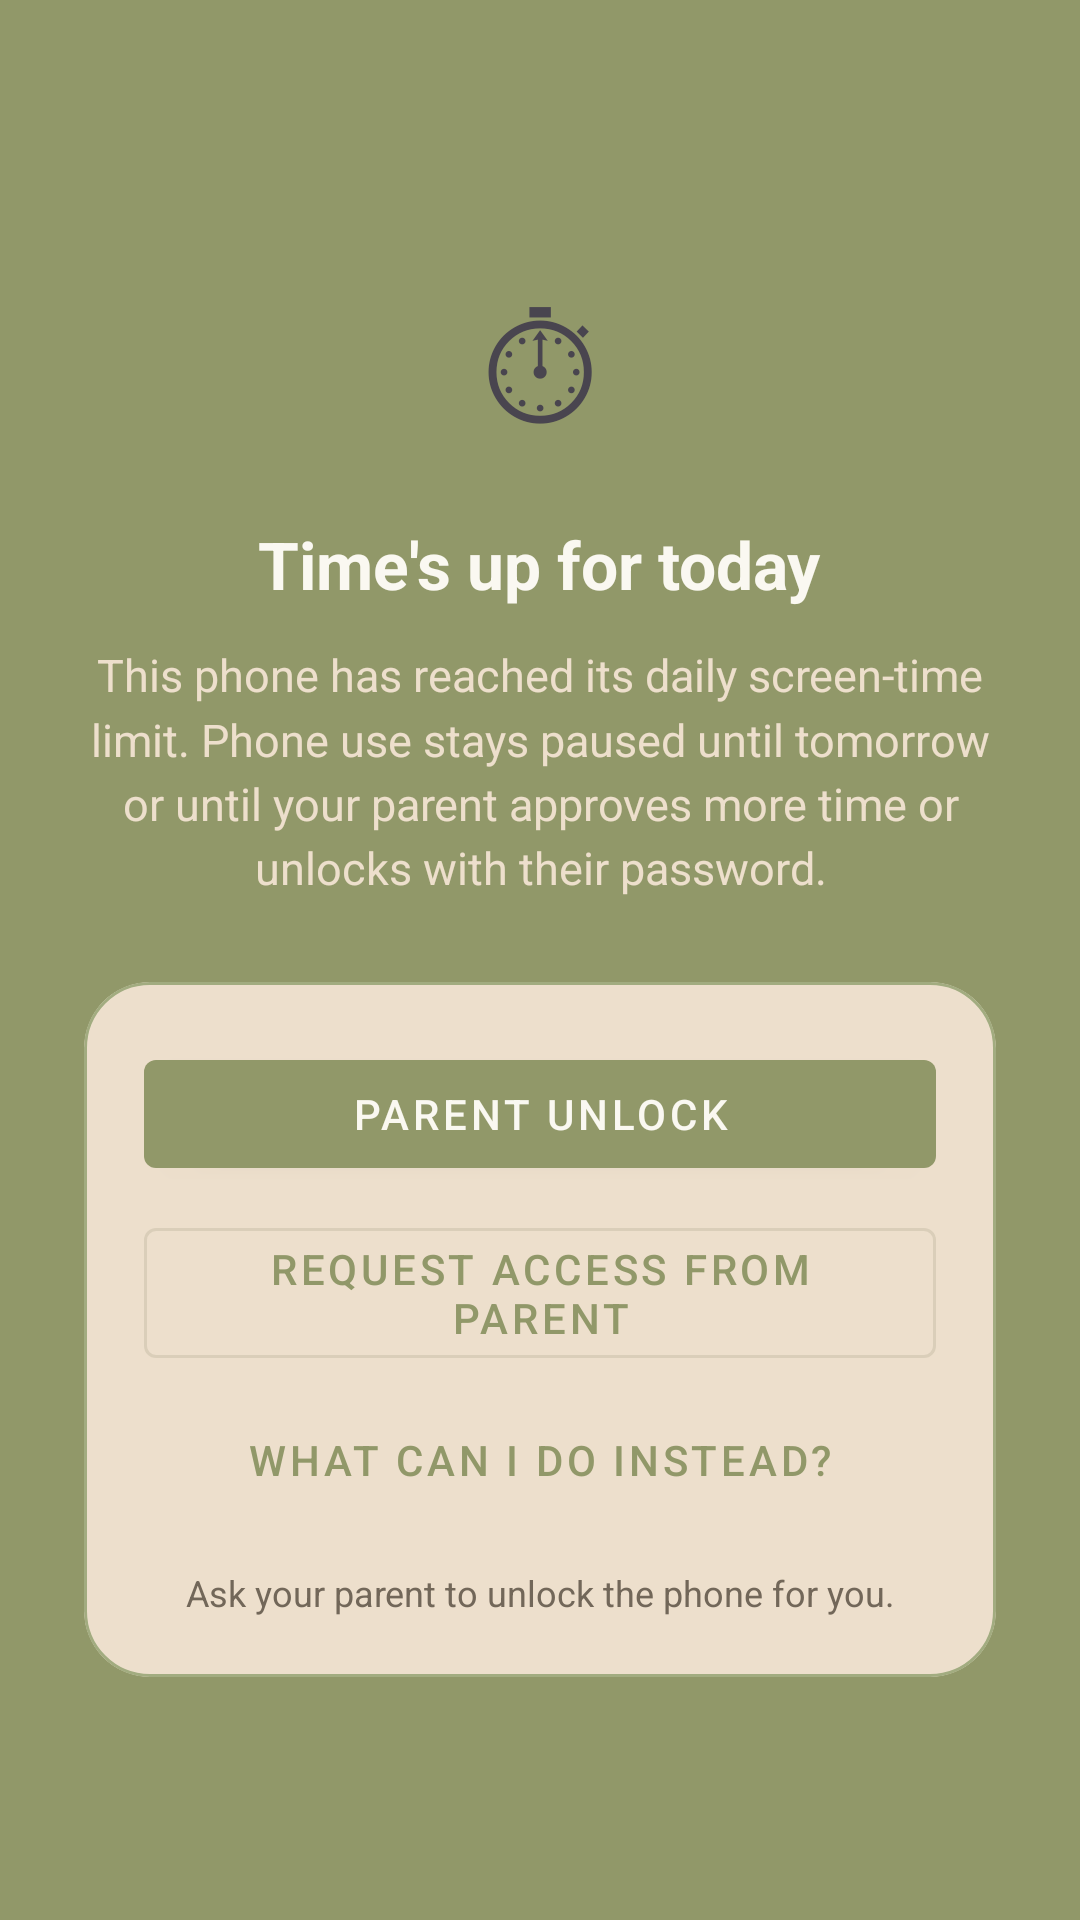

Produce the Android XML layout that renders to this screen, including the resource entries it uses.
<!-- AndroidManifest.xml: activity theme Theme.Detoxify.LockScreen -->
<!-- res/layout/activity_phone_locked.xml -->
<?xml version="1.0" encoding="utf-8"?>
<FrameLayout xmlns:android="http://schemas.android.com/apk/res/android"
    xmlns:app="http://schemas.android.com/apk/res-auto"
    android:layout_width="match_parent"
    android:layout_height="match_parent"
    android:background="@color/detox_primary">

    <LinearLayout
        android:layout_width="match_parent"
        android:layout_height="match_parent"
        android:gravity="center"
        android:orientation="vertical"
        android:padding="28dp">

        <TextView
            android:layout_width="wrap_content"
            android:layout_height="wrap_content"
            android:text="⏱"
            android:textSize="56sp" />

        <TextView
            android:id="@+id/tv_lock_title"
            android:layout_width="wrap_content"
            android:layout_height="wrap_content"
            android:layout_marginTop="16dp"
            android:gravity="center"
            android:text="@string/phone_lock_title"
            android:textColor="@color/detox_on_header"
            android:textSize="22sp"
            android:textStyle="bold" />

        <TextView
            android:id="@+id/tv_lock_message"
            android:layout_width="match_parent"
            android:layout_height="wrap_content"
            android:layout_marginTop="12dp"
            android:gravity="center"
            android:lineSpacingMultiplier="1.2"
            android:text="@string/phone_lock_message"
            android:textColor="@color/detox_on_header_muted"
            android:textSize="15sp" />

        <com.google.android.material.card.MaterialCardView
            style="@style/Detoxify.Card"
            android:layout_width="match_parent"
            android:layout_height="wrap_content"
            android:layout_marginTop="28dp"
            app:cardBackgroundColor="@color/detox_surface">

            <LinearLayout
                android:layout_width="match_parent"
                android:layout_height="wrap_content"
                android:orientation="vertical"
                android:padding="20dp">

                <Button
                    android:id="@+id/btn_parent_unlock"
                    android:layout_width="match_parent"
                    android:layout_height="wrap_content"
                    android:text="@string/phone_lock_parent_unlock"
                    style="@style/Widget.MaterialComponents.Button" />

                <Button
                    android:id="@+id/btn_request_access"
                    style="@style/Widget.MaterialComponents.Button.OutlinedButton"
                    android:layout_width="match_parent"
                    android:layout_height="wrap_content"
                    android:layout_marginTop="@dimen/space_8"
                    android:text="@string/phone_lock_request_access" />

                
                <Button
                    android:id="@+id/btn_what_can_i_do"
                    style="@style/Widget.MaterialComponents.Button.TextButton"
                    android:layout_width="match_parent"
                    android:layout_height="wrap_content"
                    android:layout_marginTop="@dimen/space_4"
                    android:text="@string/phone_lock_what_can_i_do"
                    android:drawableStart="@drawable/ic_lightbulb"
                    android:drawablePadding="6dp" />

                <TextView
                    android:layout_width="match_parent"
                    android:layout_height="wrap_content"
                    android:layout_marginTop="12dp"
                    android:gravity="center"
                    android:text="@string/phone_lock_footer"
                    android:textColor="@color/detox_text_secondary"
                    android:textSize="12sp" />
            </LinearLayout>
        </com.google.android.material.card.MaterialCardView>
    </LinearLayout>
</FrameLayout>
<!-- resources referenced by this layout -->
<resources>
  <color name="detox_on_header">#FAF8F1</color>
  <color name="detox_on_header_muted">#EDDFCC</color>
  <color name="detox_primary">#919869</color>
  <color name="detox_surface">#EDDFCC</color>
  <color name="detox_text_secondary">#726759</color>
  <dimen name="space_4">4dp</dimen>
  <dimen name="space_8">8dp</dimen>
  <!-- drawable ic_lightbulb (drawable) -->
  <?xml version="1.0" encoding="utf-8"?>
  <vector xmlns:android="http://schemas.android.com/apk/res/android"
      android:width="24dp"
      android:height="24dp"
      android:viewportWidth="24"
      android:viewportHeight="24">
      
      <path
          android:fillColor="@color/detox_on_surface"
          android:pathData="M12,2A7,7 0,0 0,5 9c0,2.76 1.6,5.15 3.93,6.34L9,17h6l0.07,-1.66C17.4,14.15 19,11.76 19,9A7,7 0,0 0,12 2zM9,21c0,0.55 0.45,1 1,1h4c0.55,0 1,-0.45 1,-1v-1H9v1zM11,15.93V18h2v-2.07A5,5 0,0 0,12 4a5,5 0,0 0,-1 9.93z" />
  </vector>
  <string name="phone_lock_footer">Ask your parent to unlock the phone for you.</string>
  <string name="phone_lock_message">This phone has reached its daily screen-time limit. Phone use stays paused until tomorrow or until your parent approves more time or unlocks with their password.</string>
  <string name="phone_lock_parent_unlock">Parent unlock</string>
  <string name="phone_lock_request_access">Request access from parent</string>
  <string name="phone_lock_title">Time\'s up for today</string>
  <string name="phone_lock_what_can_i_do">What can I do instead?</string>
  <style name="Detoxify.Card" parent="Widget.MaterialComponents.CardView">
          <item name="cardCornerRadius">22dp</item>
          <item name="cardElevation">0dp</item>
          <item name="strokeWidth">1dp</item>
          <item name="strokeColor">@color/detox_outline</item>
          <item name="cardBackgroundColor">@color/detox_surface</item>
      </style>
  <style name="Theme.Detoxify.LockScreen" parent="Theme.Detoxify">
          <item name="android:windowFullscreen">true</item>
          <item name="android:windowLayoutInDisplayCutoutMode" tools:targetApi="p">shortEdges</item>
      </style>
  <color name="detox_on_surface">#535231</color>
  <color name="detox_outline">#A2AC80</color>
  <color name="detox_on_primary">#FAF8F1</color>
  <color name="detox_primary_container">#CAD19F</color>
  <color name="detox_on_primary_container">#535231</color>
  <color name="detox_secondary">#D8968F</color>
  <color name="detox_on_secondary">#FAF8F1</color>
  <color name="detox_tertiary">#D6AD9B</color>
  <color name="detox_on_tertiary">#535231</color>
  <color name="detox_error">#A85A5A</color>
  <color name="detox_on_error">#FAF8F1</color>
  <color name="detox_background">#FAF8F1</color>
  <color name="detox_surface_variant">#D6AD9B</color>
</resources>
